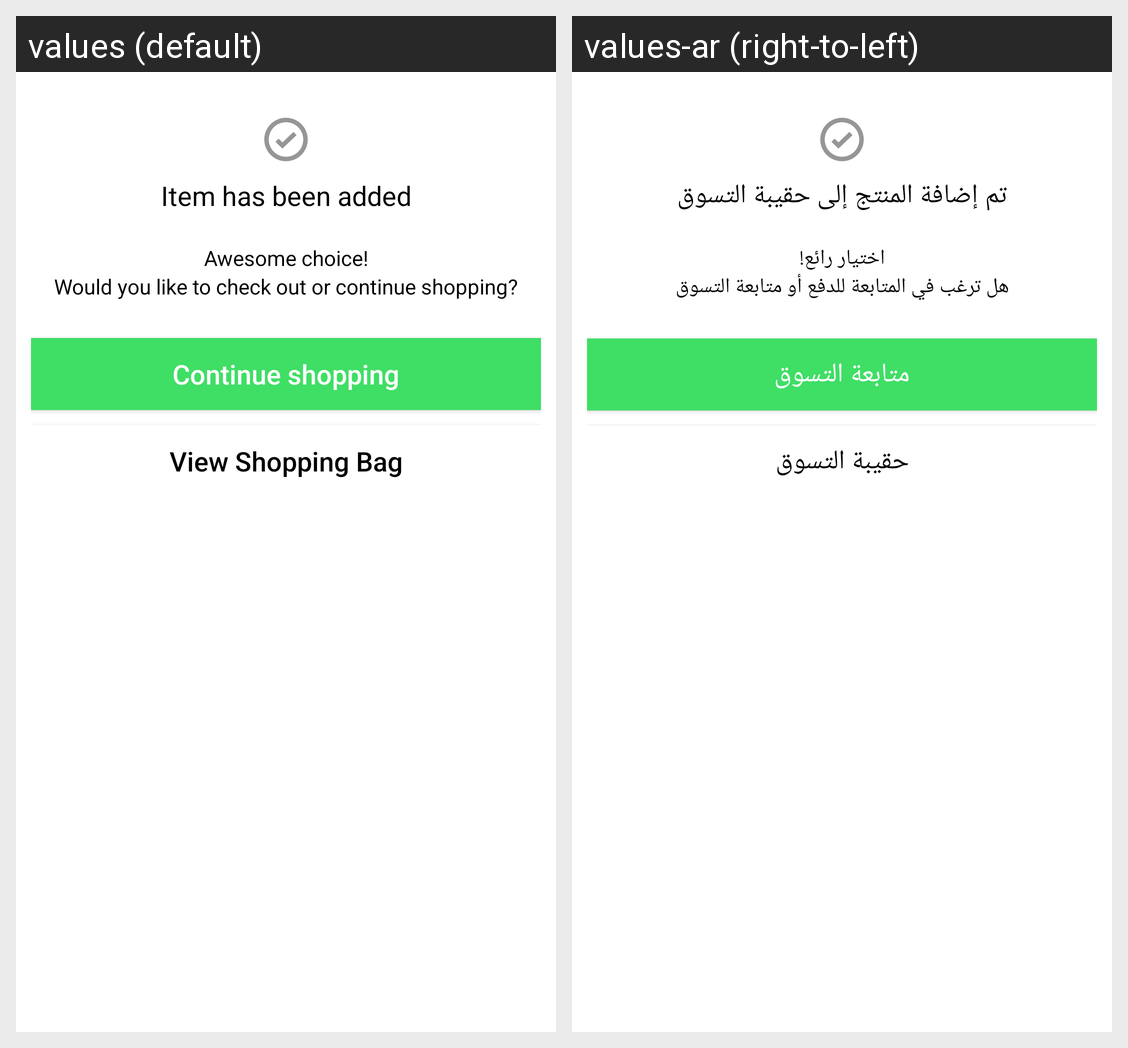

For this localized Android screen grid, give each drawn string resource with its value in every locale shown.
Android screen res/layout/dialog_order_more.xml rendered under 2 locales, left to right: values (default), values-ar (right-to-left). Device: Nexus 5 (rendered at 1080×1920; each locale shown at half size, 540×960, under a caption strip naming it); theme AppTheme.NoActionBar.
Strings drawn on this screen, with the default value and each locale's value (text and hints the layout hard-codes, and strings that could not be matched under every locale, appear in the picture but are not listed):

item_added
  values: Item has been added
  values-ar: تم إضافة المنتج إلى حقيبة التسوق

osm_choice
  values: Awesome choice!
  values-ar: اختيار رائع!

msg_checkout_shopping
  values: Would you like to check out or continue shopping?
  values-ar: هل ترغب في المتابعة للدفع أو متابعة التسوق

countinue_shoping
  values: Continue shopping
  values-ar: متابعة التسوق

to_bag
  values: View Shopping Bag
  values-ar: حقيبة التسوق
